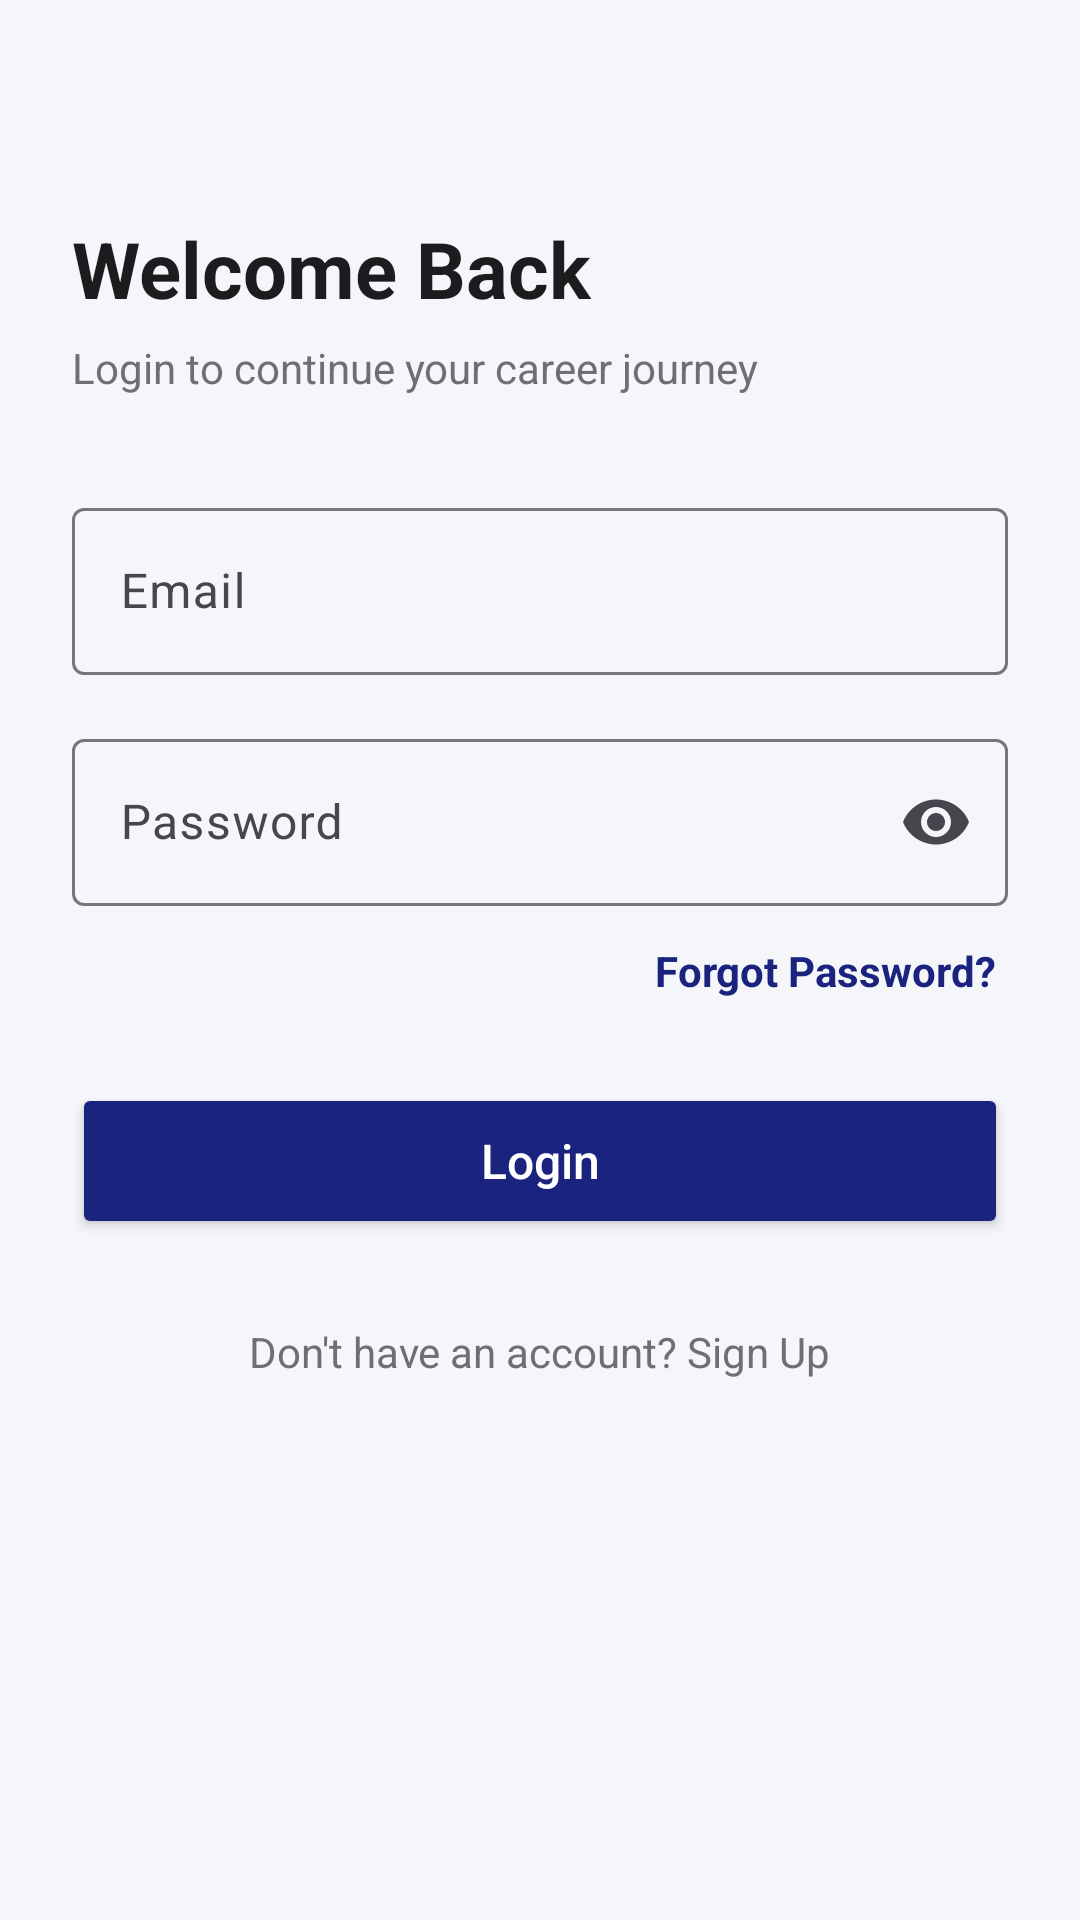

Write the Android layout XML for this screen, with the resource values it uses.
<!-- AndroidManifest.xml: application theme Theme.AICareerAssistant -->
<!-- res/layout/fragment_login.xml -->
<?xml version="1.0" encoding="utf-8"?>
<ScrollView xmlns:android="http://schemas.android.com/apk/res/android"
    xmlns:app="http://schemas.android.com/apk/res-auto"
    android:layout_width="match_parent"
    android:layout_height="match_parent"
    android:fillViewport="true"
    android:background="@color/background">

    <androidx.constraintlayout.widget.ConstraintLayout
        android:layout_width="match_parent"
        android:layout_height="match_parent"
        android:padding="24dp">

        <TextView
            android:id="@+id/tvTitle"
            android:layout_width="wrap_content"
            android:layout_height="wrap_content"
            android:layout_marginTop="48dp"
            android:text="@string/welcome_back"
            android:textColor="@color/text_primary"
            android:textSize="26sp"
            android:textStyle="bold"
            app:layout_constraintTop_toTopOf="parent"
            app:layout_constraintStart_toStartOf="parent" />

        <TextView
            android:id="@+id/tvSubtitle"
            android:layout_width="wrap_content"
            android:layout_height="wrap_content"
            android:layout_marginTop="6dp"
            android:text="@string/login_subtitle"
            android:textColor="@color/text_secondary"
            android:textSize="14sp"
            app:layout_constraintTop_toBottomOf="@id/tvTitle"
            app:layout_constraintStart_toStartOf="parent" />

        <com.google.android.material.textfield.TextInputLayout
            android:id="@+id/tilEmail"
            style="@style/Widget.Material3.TextInputLayout.OutlinedBox"
            android:layout_width="match_parent"
            android:layout_height="wrap_content"
            android:layout_marginTop="32dp"
            android:hint="@string/email"
            app:layout_constraintTop_toBottomOf="@id/tvSubtitle">

            <com.google.android.material.textfield.TextInputEditText
                android:id="@+id/etEmail"
                android:layout_width="match_parent"
                android:layout_height="wrap_content"
                android:inputType="textEmailAddress" />
        </com.google.android.material.textfield.TextInputLayout>

        <com.google.android.material.textfield.TextInputLayout
            android:id="@+id/tilPassword"
            style="@style/Widget.Material3.TextInputLayout.OutlinedBox"
            android:layout_width="match_parent"
            android:layout_height="wrap_content"
            android:layout_marginTop="16dp"
            android:hint="@string/password"
            app:endIconMode="password_toggle"
            app:layout_constraintTop_toBottomOf="@id/tilEmail">

            <com.google.android.material.textfield.TextInputEditText
                android:id="@+id/etPassword"
                android:layout_width="match_parent"
                android:layout_height="wrap_content"
                android:inputType="textPassword" />
        </com.google.android.material.textfield.TextInputLayout>

        <TextView
            android:id="@+id/tvForgotPassword"
            android:layout_width="wrap_content"
            android:layout_height="wrap_content"
            android:layout_marginTop="8dp"
            android:padding="4dp"
            android:text="@string/forgot_password"
            android:textColor="@color/primary"
            android:textStyle="bold"
            app:layout_constraintTop_toBottomOf="@id/tilPassword"
            app:layout_constraintEnd_toEndOf="parent" />

        <Button
            android:id="@+id/btnLogin"
            android:layout_width="match_parent"
            android:layout_height="52dp"
            android:layout_marginTop="24dp"
            android:backgroundTint="@color/primary"
            android:text="@string/login"
            android:textColor="@color/white"
            android:textSize="16sp"
            android:textAllCaps="false"
            app:cornerRadius="12dp"
            app:layout_constraintTop_toBottomOf="@id/tvForgotPassword" />

        <ProgressBar
            android:id="@+id/progressBar"
            android:layout_width="wrap_content"
            android:layout_height="wrap_content"
            android:layout_marginTop="16dp"
            android:visibility="gone"
            app:layout_constraintTop_toBottomOf="@id/btnLogin"
            app:layout_constraintStart_toStartOf="parent"
            app:layout_constraintEnd_toEndOf="parent" />

        <TextView
            android:id="@+id/tvSignupLink"
            android:layout_width="wrap_content"
            android:layout_height="wrap_content"
            android:layout_marginTop="24dp"
            android:padding="4dp"
            android:text="@string/dont_have_account"
            android:textColor="@color/text_secondary"
            app:layout_constraintTop_toBottomOf="@id/progressBar"
            app:layout_constraintStart_toStartOf="parent"
            app:layout_constraintEnd_toEndOf="parent" />

    </androidx.constraintlayout.widget.ConstraintLayout>
</ScrollView>
<!-- resources referenced by this layout -->
<resources>
  <color name="background">#F5F6FA</color>
  <color name="primary">#1A237E</color>
  <color name="text_primary">#1C1C1E</color>
  <color name="text_secondary">#6E6E73</color>
  <color name="white">#FFFFFF</color>
  <string name="dont_have_account">Don\'t have an account? Sign Up</string>
  <string name="email">Email</string>
  <string name="forgot_password">Forgot Password?</string>
  <string name="login">Login</string>
  <string name="login_subtitle">Login to continue your career journey</string>
  <string name="password">Password</string>
  <string name="welcome_back">Welcome Back</string>
  <style name="Theme.AICareerAssistant" parent="Base.Theme.AICareerAssistant" />
  <style name="Base.Theme.AICareerAssistant" parent="Theme.Material3.Light.NoActionBar">
          <item name="colorPrimary">@color/primary</item>
          <item name="colorPrimaryVariant">@color/primary_dark</item>
          <item name="colorOnPrimary">@color/white</item>
  
          <item name="colorSecondary">@color/accent</item>
          <item name="colorOnSecondary">@color/white</item>
  
          <item name="android:colorBackground">@color/background</item>
          <item name="colorSurface">@color/surface</item>
  
          <item name="android:statusBarColor">@color/primary_dark</item>
          <item name="android:windowLightStatusBar">false</item>
      </style>
  <color name="primary_dark">#0D1457</color>
  <color name="accent">#00BFA5</color>
  <color name="surface">#FFFFFF</color>
</resources>
